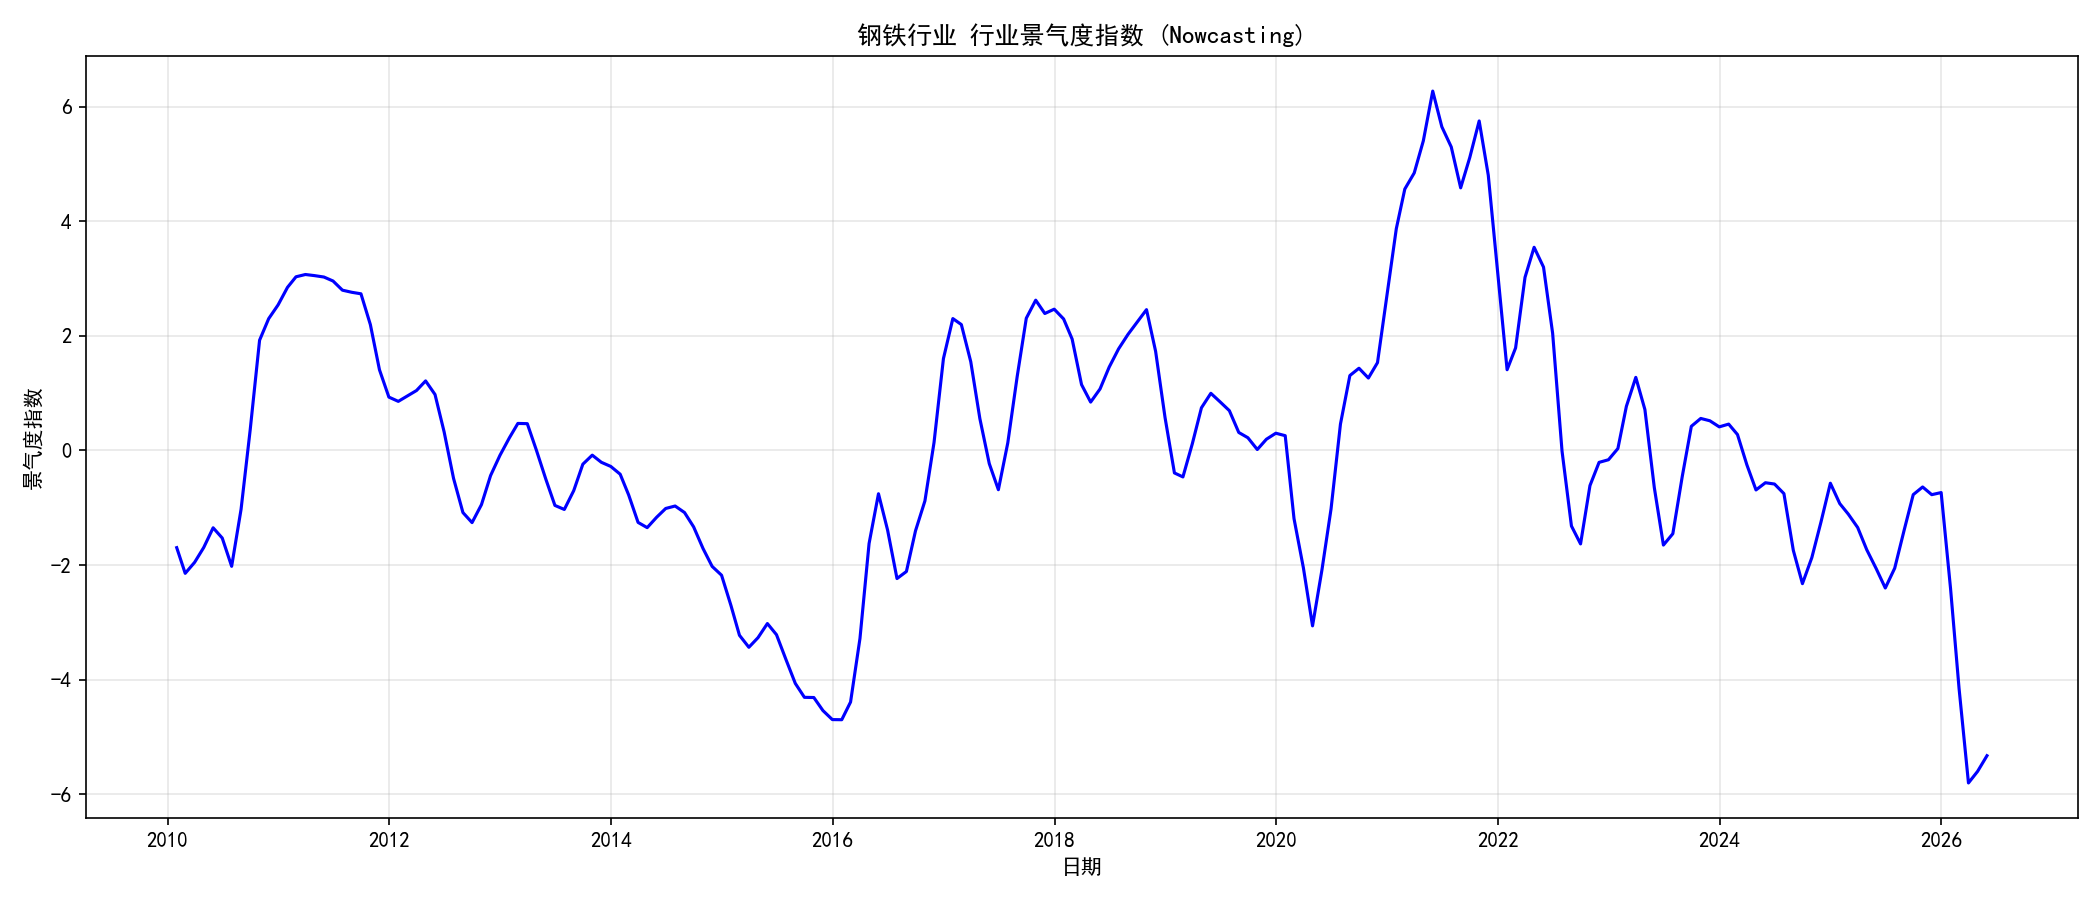

The table this chart was drawn from, first rows:
date, nowcasting_sentiment
2010-01-31, -1.697
2010-02-28, -2.145
2010-03-31, -1.953
2010-04-30, -1.694
2010-05-31, -1.35
2010-06-30, -1.529
2010-07-31, -2.022
2010-08-31, -1.027
2010-09-30, 0.3567
2010-10-31, 1.925
2010-11-30, 2.302
2010-12-31, 2.542
2011-01-31, 2.849
2011-02-28, 3.033
2011-03-31, 3.073
2011-04-30, 3.053
2011-05-31, 3.029
2011-06-30, 2.959
2011-07-31, 2.799
2011-08-31, 2.762
2011-09-30, 2.736
2011-10-31, 2.198
2011-11-30, 1.409
2011-12-31, 0.9321
2012-01-31, 0.8576
2012-02-29, 0.9491
2012-03-31, 1.047
2012-04-30, 1.215
2012-05-31, 0.9776
2012-06-30, 0.325
2012-07-31, -0.4862
2012-08-31, -1.084
2012-09-30, -1.259
2012-10-31, -0.9454
2012-11-30, -0.4382
2012-12-31, -0.08397
2013-01-31, 0.2212
2013-02-28, 0.4724
2013-03-31, 0.4685
2013-04-30, 0.004968
2013-05-31, -0.4999
2013-06-30, -0.9591
2013-07-31, -1.03
2013-08-31, -0.7008
2013-09-30, -0.2394
2013-10-31, -0.08151
2013-11-30, -0.2063
2013-12-31, -0.2783
2014-01-31, -0.4141
2014-02-28, -0.7766
2014-03-31, -1.256
2014-04-30, -1.347
2014-05-31, -1.166
2014-06-30, -1.012
2014-07-31, -0.9696
2014-08-31, -1.083
2014-09-30, -1.334
2014-10-31, -1.712
2014-11-30, -2.024
2014-12-31, -2.178
... 137 more rows
